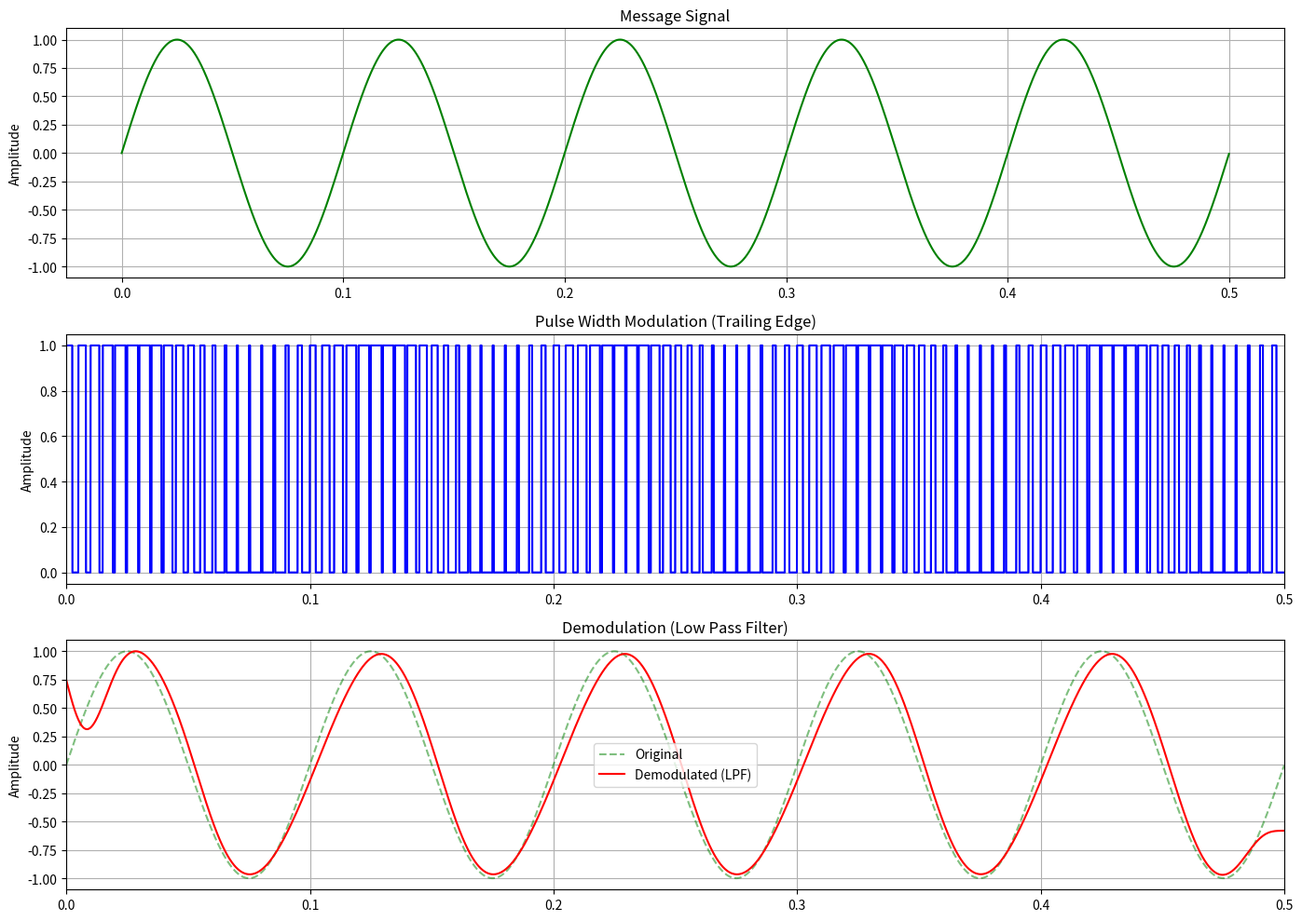

The matplotlib source for this figure: (Note: this script raises an exception after producing the figure.)
# Pulse Width Modulation (PWM) Simulation
# Using Trailing-Edge Definition

import numpy as np
import matplotlib.pyplot as plt
import scipy.signal as signal

# Parameters
fs = 200        # Sampling Frequency of message (Hz) - determines pulse rate
fm = 10         # Message Frequency (Hz)
A = 1           # Amplitude of PWM pulse
f_sim = 10000   # Simulation Frequency (high res for sharp edges)
duration = 0.5  # Seconds
t = np.linspace(0, duration, int(f_sim * duration), endpoint=False)

# Message Signal
m_t = np.sin(2 * np.pi * fm * t)
# Normalized message for easy width calculation (-1 to 1)

# PWM Construction
# Formula: Sum of A * Rect( (t - center_n) / tau_n )
# Trailing Edge: center_n = n*Ts + tau_n/2
# Implies Pulse starts at n*Ts and ends at n*Ts + tau_n

Ts = 1/fs
kp_w = 0.8 * Ts / 2 # Sensitivity. Max shift should ensure tau_n < Ts.
# tau_n = tau_0 + kp * m(nTs).
# Let basic width tau_0 be Ts/2 (50% duty cycle at 0)
tau_0 = Ts/2

pwm_signal = np.zeros_like(t)

# Loop over pulse indices
num_pulses = int(duration / Ts)
for n in range(num_pulses):
    # Sample message at start of period n*Ts
    t_sample = n * Ts
    if t_sample >= duration: break
    
    # We need sample index in high res grid
    idx = int(t_sample * f_sim) 
    sample_val = m_t[idx] if idx < len(m_t) else 0
    
    # Calculate Pulse Width
    tau_n = tau_0 + kp_w * sample_val
    
    # Ensure physical limits (0 < tau_n < Ts)
    tau_n = np.clip(tau_n, 0, Ts)
    
    # Trailing Edge Logic: Pulse is ON from [n*Ts] to [n*Ts + tau_n]
    # In 'center' terms: center = t_sample + tau_n/2. Width = tau_n.
    
    # Generate Pulse in Time Array
    # Start Index
    start_idx = idx
    # End Index
    end_idx = start_idx + int(tau_n * f_sim)
    
    if start_idx < len(t):
        pwm_signal[start_idx : min(end_idx, len(t))] = A

# Demodulation
# Simple LPF recovers the baseband from PWM
# Design Butterworth Low Pass Filter
cutoff = 4 * fm # Cutoff slightly above message frequency
b, a = signal.butter(4, cutoff / (f_sim / 2), btype='low')
demod_signal = signal.filtfilt(b, a, pwm_signal)

# Remove Delay/Phase shift for visual comparison (filtfilt does zero phase, but Amplitude is scaled)
# PWM DC component is A * (tau_0/Ts). AC component is proportional to kp_w.
# We normalize to match m(t) for plotting
# The DC offset of demod is A * 0.5 (since tau_0 = Ts/2).
demod_ac = demod_signal - np.mean(demod_signal)
# Empiric scaling for visualization
scale_factor = np.max(np.abs(m_t)) / (np.max(np.abs(demod_ac)) + 1e-6)
demod_final = demod_ac * scale_factor

# Plotting
plt.figure(figsize=(14, 10))

# Message
plt.subplot(3, 1, 1)
plt.plot(t, m_t, 'g', label='Message Signal $m(t)$')
plt.title('Message Signal')
plt.grid(True)
plt.ylabel('Amplitude')

# PWM
plt.subplot(3, 1, 2)
plt.plot(t, pwm_signal, 'b', label='PWM Signal (Trailing Edge)')
plt.step(t, pwm_signal, where='post', color='b', linewidth=1) # Step plot looks cleaner for pulses
plt.title('Pulse Width Modulation (Trailing Edge)')
plt.ylabel('Amplitude')
plt.grid(True)
# Zoom in
plt.xlim(0, 5/fm) # Show 5 cycles

# Demod
plt.subplot(3, 1, 3)
plt.plot(t, m_t, 'g--', label='Original', alpha=0.5)
plt.plot(t, demod_final, 'r', label='Demodulated (LPF)')
plt.title('Demodulation (Low Pass Filter)')
plt.ylabel('Amplitude')
plt.legend()
plt.grid(True)
plt.xlim(0, 5/fm)

plt.tight_layout()
plt.savefig('../Output_Plots/PWM_Output.png')
print("Saved to ../Output_Plots/PWM_Output.png")
try:
    plt.show()
except:
    pass
